Photos from the image-classification dataset "data" in the GitHub repository Niletynines/AI_ImageClassification_CNN_Parrot_Conure. Its 11 classes are: black capped conure, blue cinnamon green cheek conure, blue normal green cheek conure, blue pineapple green cheek conure, blue yellow sided greencheek, cinnamon green cheek conure, crimson bellied conure, normal green cheek conure, pineapple green cheek conure, sun conure, yellow sided green cheek conure.

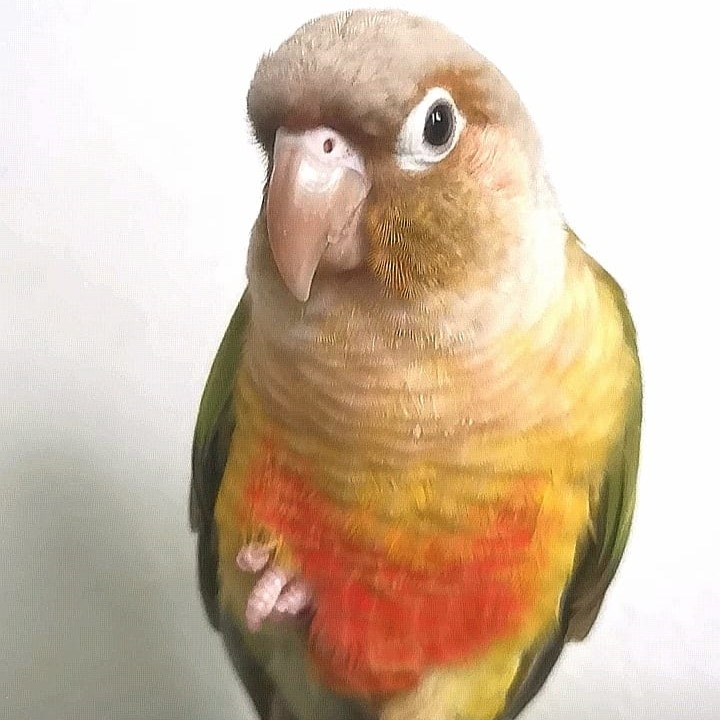
Label: cinnamon green cheek conure

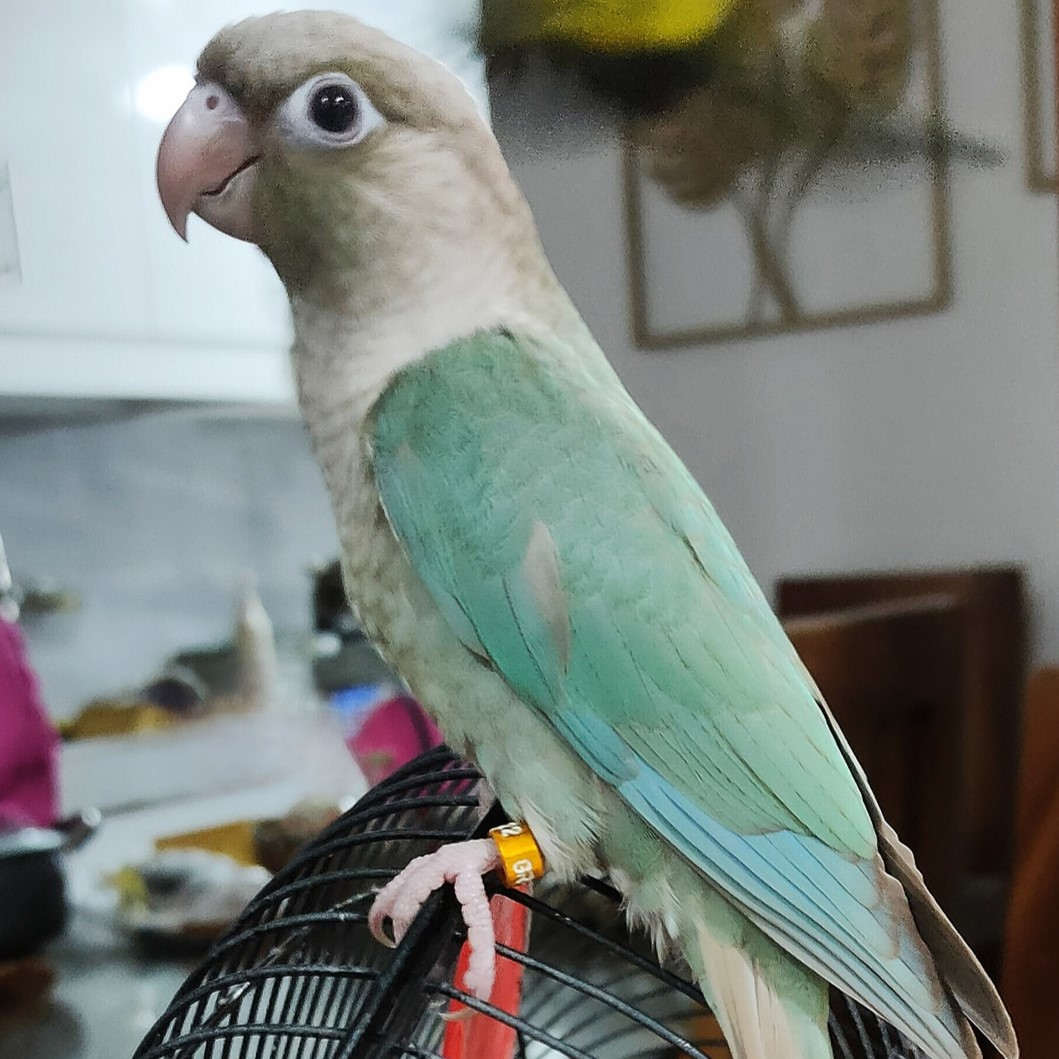
Label: blue cinnamon green cheek conure

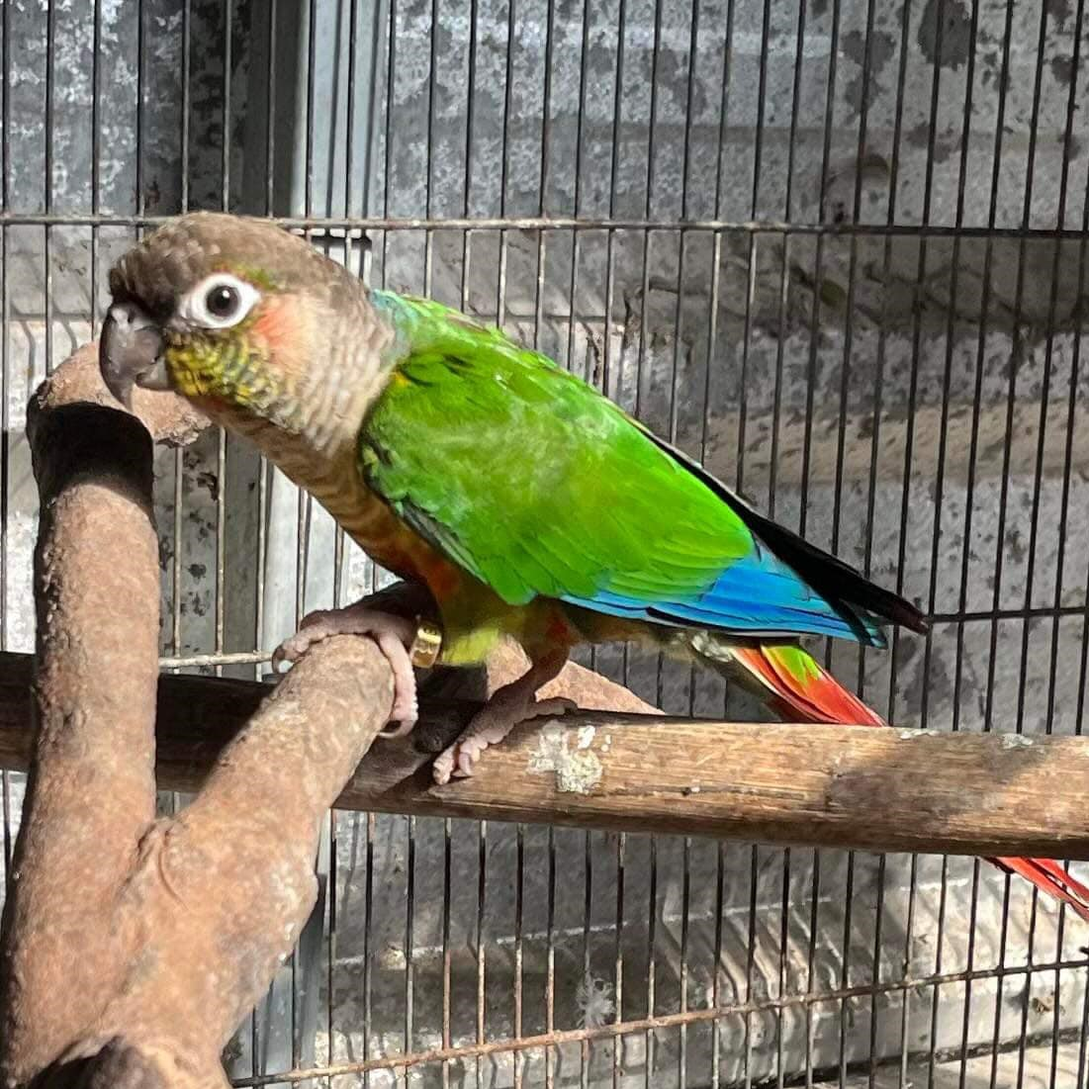
Label: yellow sided green cheek conure

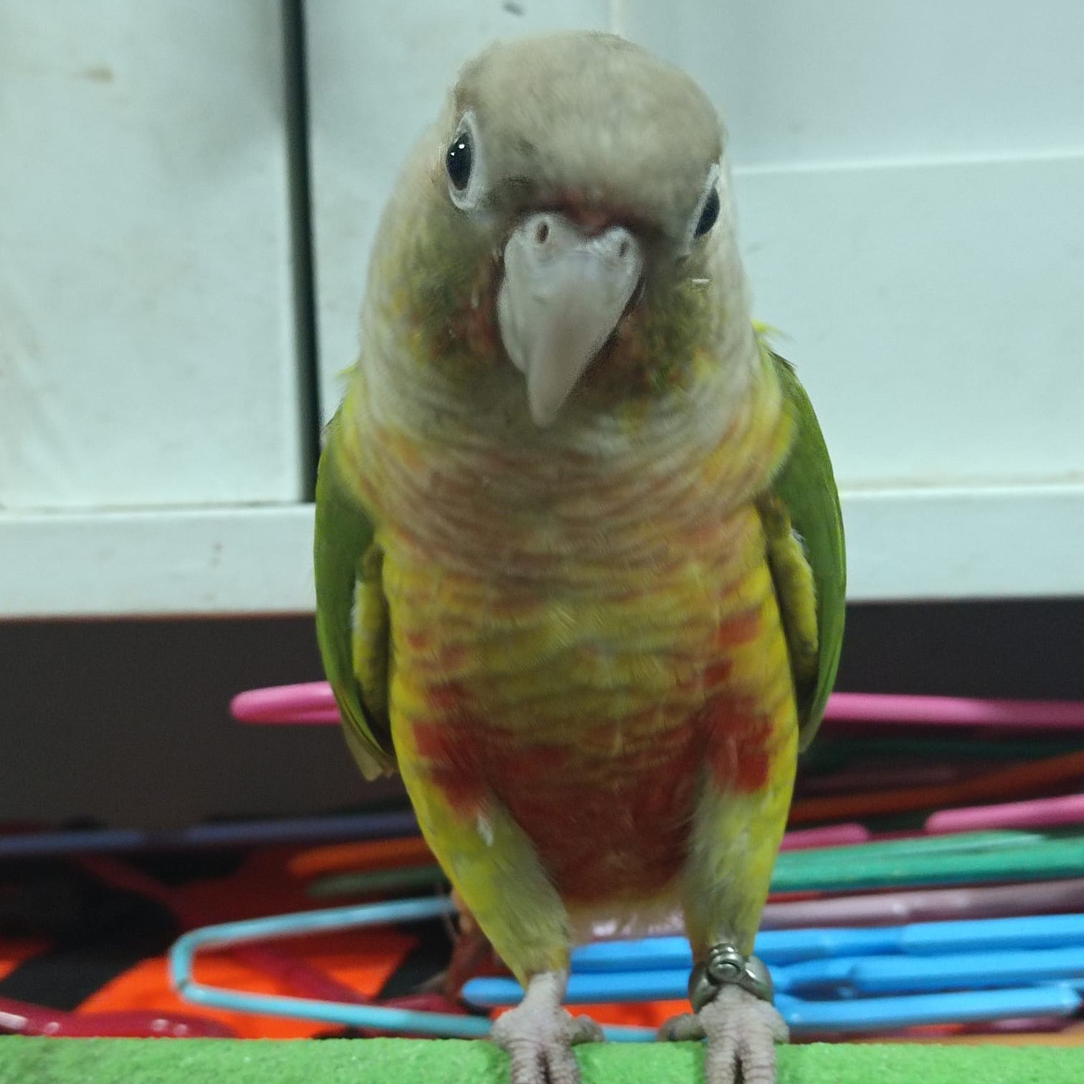
Label: pineapple green cheek conure

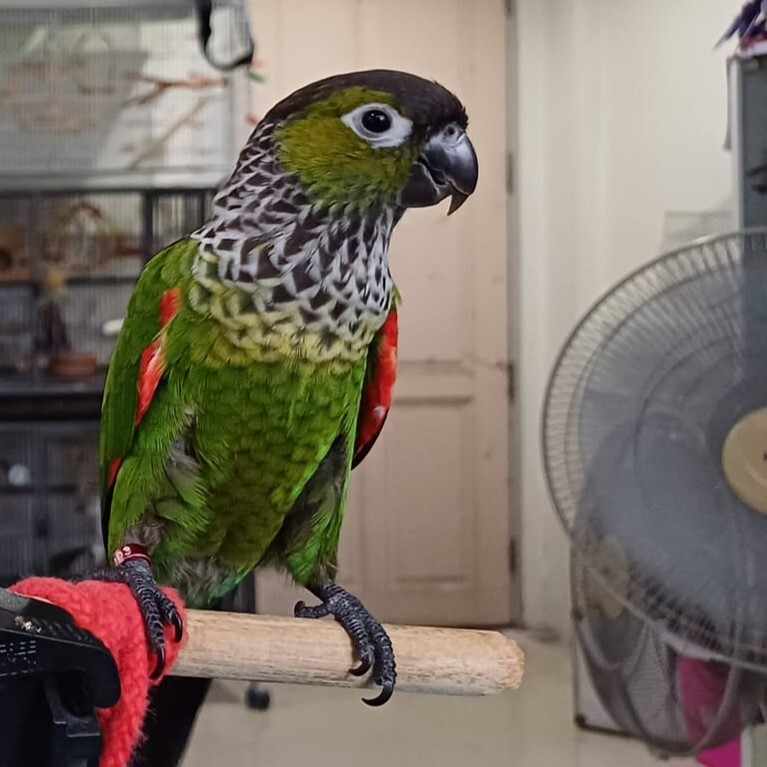
Label: black capped conure

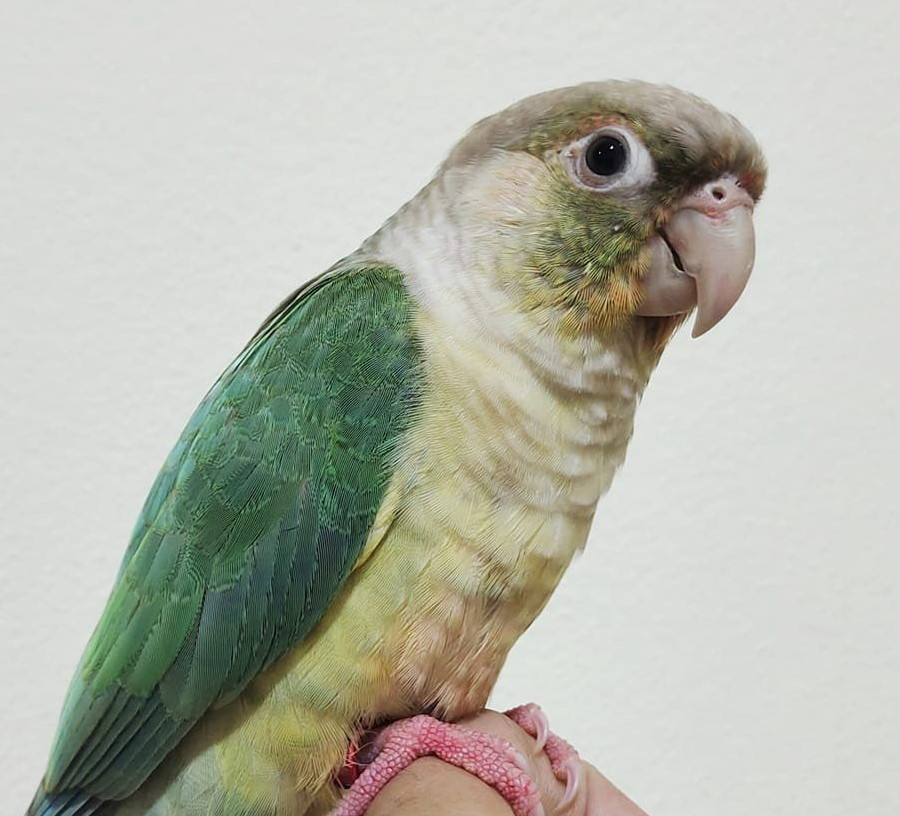
Label: blue pineapple green cheek conure
